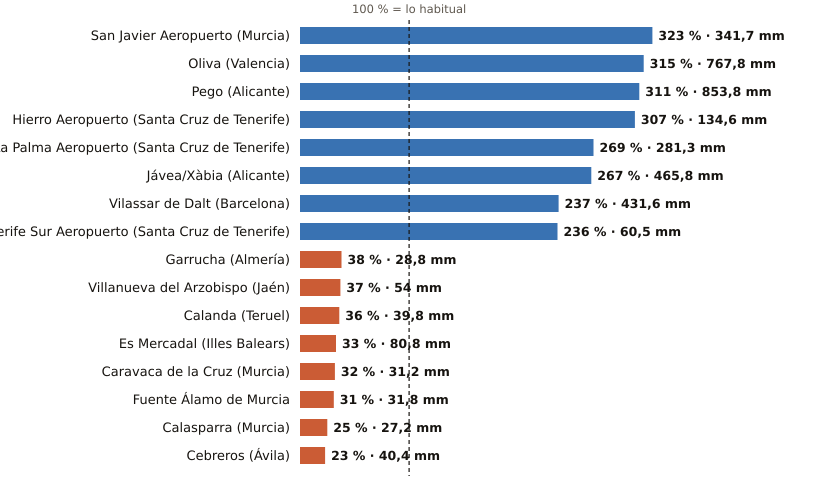

Data behind this chart, as committed beside it:
estacion, provincia, indicativo, mm_otono, referencia_mm, pct, periodo_referencia, hasta, hora
San Javier Aeropuerto, Murcia, 7031X, 341.7, 105.9, 323, 2011-2025, 2026-11-26, 10
Oliva, Valencia, 8058X, 767.8, 243.8, 315, 1991-2020, 2026-11-26, 10
Pego, Alicante, 8057C, 853.8, 274.7, 311, 2011-2025, 2026-11-26, 8
Hierro Aeropuerto, Santa Cruz de Tenerife, C929I, 134.6, 43.9, 307, 1991-2020, 2026-11-26, 10
La Palma Aeropuerto, Santa Cruz de Tenerife, C139E, 281.3, 104.7, 269, 1991-2020, 2026-11-26, 9
Jávea/Xàbia, Alicante, 8050X, 465.8, 174.7, 267, 1997-2025, 2026-11-26, 10
Vilassar de Dalt, Barcelona, 0244X, 431.6, 182.0, 237, 2009-2025, 2026-11-26, 10
Tenerife Sur Aeropuerto, Santa Cruz de Tenerife, C429I, 60.5, 25.6, 236, 1991-2020, 2026-11-26, 9
Garrucha, Almería, 6340X, 28.8, 76.0, 38, 2009-2025, 2026-11-26, 10
Villanueva del Arzobispo, Jaén, 5210X, 54.0, 145.9, 37, 2008-2025, 2026-11-26, 9
Calanda, Teruel, 9569A, 39.8, 109.6, 36, 1991-2020, 2026-11-26, 10
Es Mercadal, Illes Balears, B825B, 80.8, 241.2, 33, 2009-2025, 2026-11-26, 10
Caravaca de la Cruz, Murcia, 7119B, 31.2, 98.8, 32, 2009-2025, 2026-11-26, 10
Fuente Álamo de Murcia, Murcia, 7023X, 31.8, 101.6, 31, 2008-2025, 2026-11-26, 9
Calasparra, Murcia, 7121A, 27.2, 108.8, 25, 2008-2025, 2026-11-26, 9
Cebreros, Ávila, 3337U, 40.4, 178.2, 23, 2010-2025, 2026-11-26, 10
